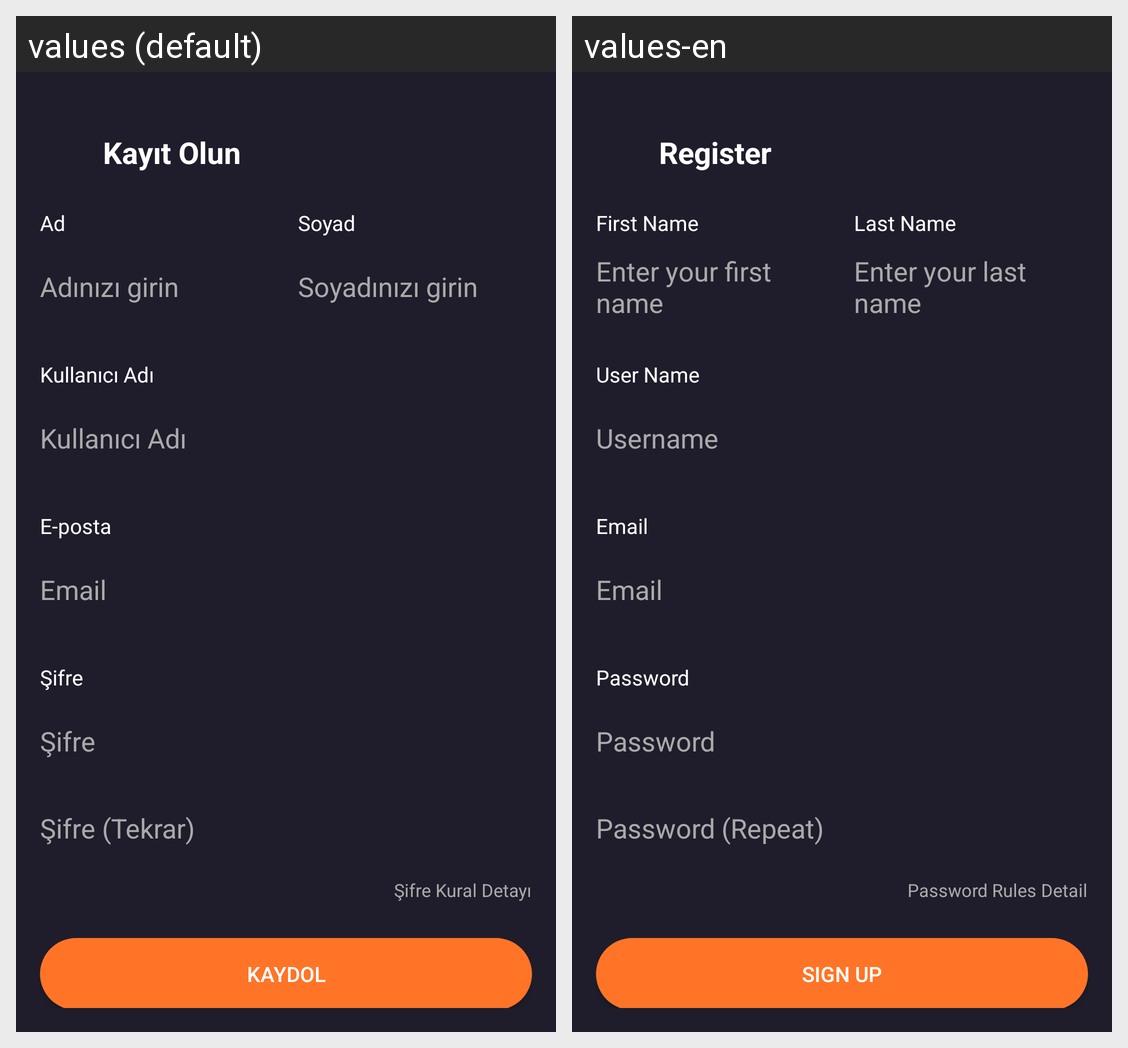

Strings drawn on this Android screen and how each of the app's shown locales translates them:
Android screen res/layout/activity_sign_up.xml rendered under 2 locales, left to right: values (default), values-en. Device: Nexus 5 (rendered at 1080×1920; each locale shown at half size, 540×960, under a caption strip naming it); theme Theme.MoviesAppKotlin.
Strings drawn on this screen, with the default value and each locale's value (text and hints the layout hard-codes, and strings that could not be matched under every locale, appear in the picture but are not listed):

register_text
  values: Kayıt Olun
  values-en: Register

first_name
  values: Ad
  values-en: First Name

first_name_hint
  values: Adınızı girin
  values-en: Enter your first name

last_name
  values: Soyad
  values-en: Last Name

last_name_hint
  values: Soyadınızı girin
  values-en: Enter your last name

username
  values: Kullanıcı Adı
  values-en: User Name

username_hint
  values: Kullanıcı Adı
  values-en: Username

email
  values: E-posta
  values-en: Email

email_hint
  values: Email
  values-en: Email

password
  values: Şifre
  values-en: Password

confirm_password
  values: Şifre (Tekrar)
  values-en: Password (Repeat)

password_rules_text
  values: Şifre Kural Detayı
  values-en: Password Rules Detail

register
  values: Kaydol
  values-en: Sign Up
